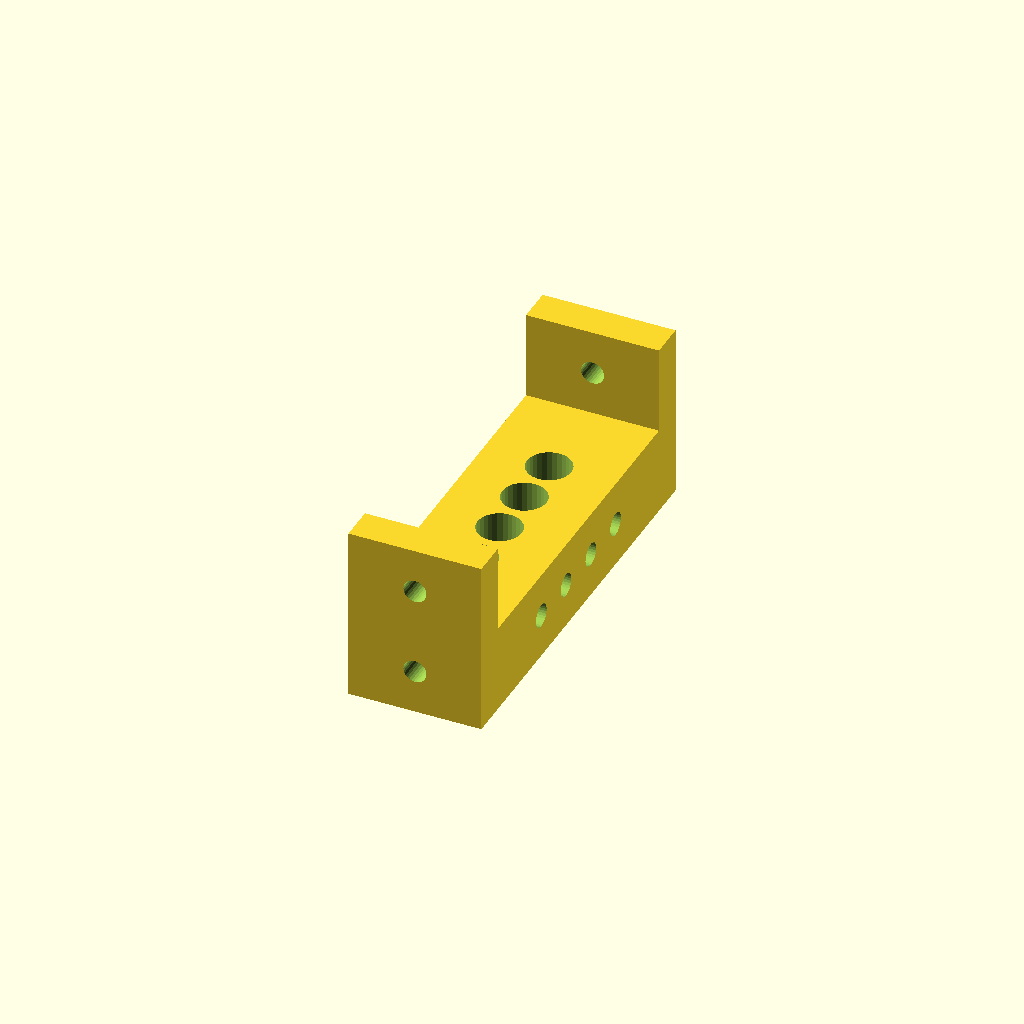
Cell 1: rendered with the file's own defaults.
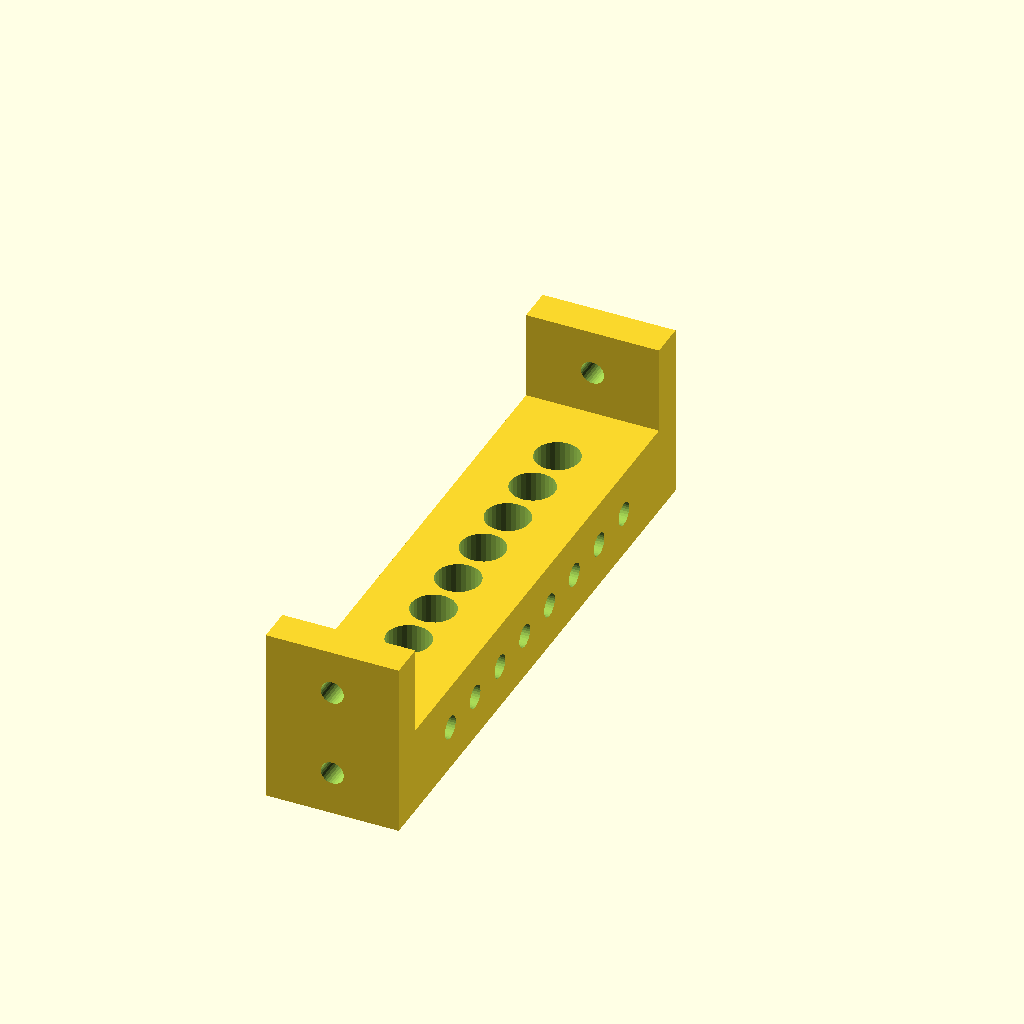
Cell 2: aantalGaten = 8 (everything else at default).
All cells are drawn from one camera (rotation 55°, 0°, 25°, orthographic, colour scheme Cornfield), so only the parameter changes between them.
Source of the model, scad/oude-robot/versie10/armen/kabelhouder-arm2a.scad:
aantalGaten = 4;
extraMarge = (aantalGaten/2)*-1;
rotate(a = [90,0,0]) {
    include <kabelhouder.scad>;
}
Customizer parameters (derived from the source; name, type, default, range or options):
aantalGaten: number, default 4
